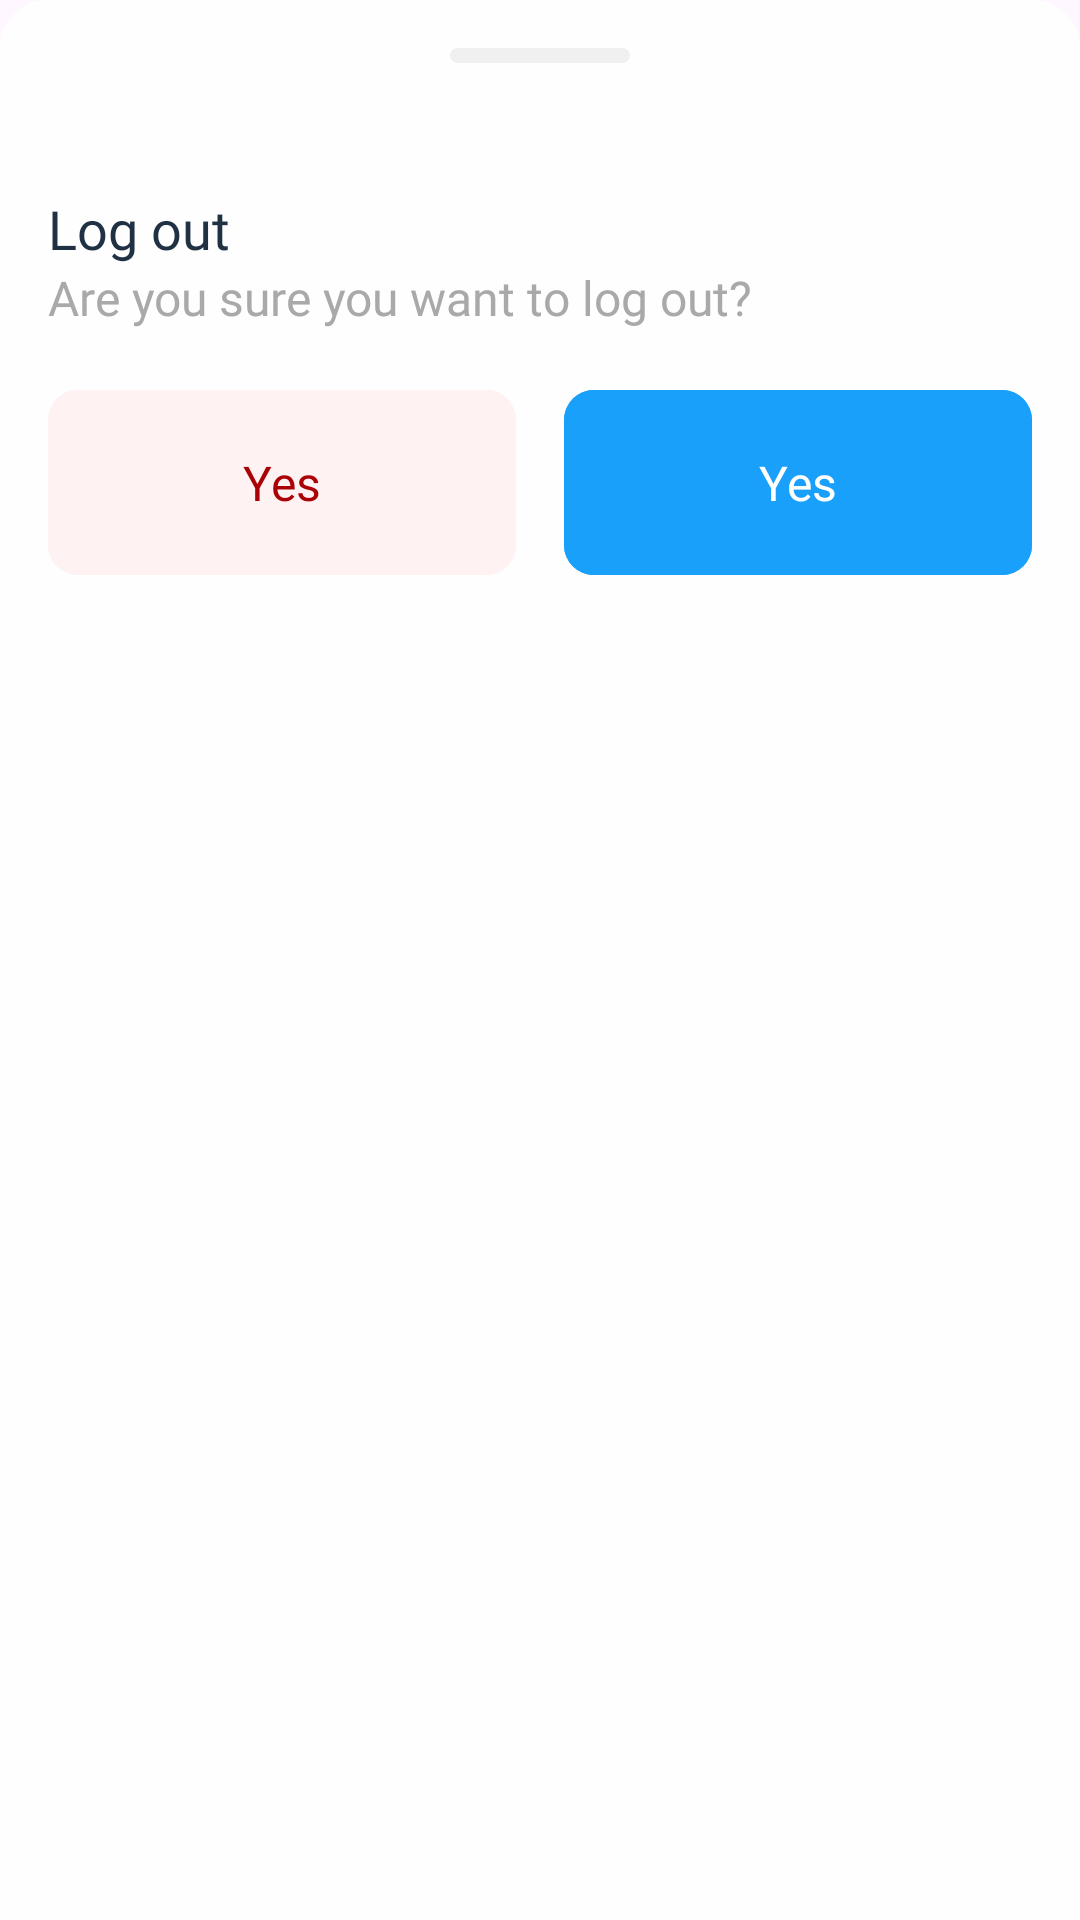

The Android layout XML behind this screen, and the referenced resources:
<!-- AndroidManifest.xml: application theme Theme.MedicalAppAdmin -->
<!-- res/layout/sheet_confirmation.xml -->
<?xml version="1.0" encoding="utf-8"?>
<LinearLayout xmlns:android="http://schemas.android.com/apk/res/android"
    android:layout_width="match_parent"
    xmlns:app="http://schemas.android.com/apk/res-auto"
    android:orientation="vertical"
    android:paddingVertical="64dp"
    android:paddingBottom="48dp"
    android:paddingHorizontal="16dp"
    android:background="@drawable/bg_bottom_sheets"
    android:layout_height="wrap_content">

    <TextView
        android:id="@+id/headerTxt"
        android:layout_width="wrap_content"
        android:layout_height="wrap_content"
        android:fontFamily="@font/inter_bold"
        android:textColor="@color/natural700"
        android:text="Log out"
        android:textSize="18sp" />

    <TextView
        android:id="@+id/secondaryTxt"
        android:layout_width="wrap_content"
        android:layout_height="wrap_content"
        android:fontFamily="@font/inter"
        android:textColor="#A9A9A9"
        android:text="Are you sure you want to log out?"
        android:textSize="16sp" />

    <LinearLayout
        android:layout_width="match_parent"
        android:orientation="horizontal"
        android:layout_height="wrap_content">

        <com.google.android.material.button.MaterialButton
            android:id="@+id/negativeBtn"
            android:layout_width="0dp"
            android:layout_weight="1"
            android:layout_height="wrap_content"
            android:padding="20dp"
            app:cornerRadius="10dp"
            android:layout_marginEnd="8dp"
            android:backgroundTint="@color/error50"
            android:layout_marginTop="16dp"
            app:strokeColor="@color/colorDanger"
            android:fontFamily="@font/inter_semibold"
            android:textSize="16sp"
            android:textColor="@color/error700"
            android:text="Yes" />

        <com.google.android.material.button.MaterialButton
            android:id="@+id/positiveBtn"
            android:layout_width="0dp"
            android:layout_weight="1"
            android:layout_height="wrap_content"
            android:padding="20dp"
            app:cornerRadius="10dp"
            android:layout_marginStart="8dp"
            android:backgroundTint="@color/primary700"
            android:layout_marginTop="16dp"
            android:fontFamily="@font/inter_semibold"
            android:textSize="16sp"
            android:textColor="@color/white"
            android:text="Yes" />
    </LinearLayout>




</LinearLayout>
<!-- resources referenced by this layout -->
<resources>
  <color name="colorDanger">#FF4E4E</color>
  <color name="error50">#FEF2F2</color>
  <color name="error700">#AA0107</color>
  <color name="natural700">#203144</color>
  <color name="primary700">#18A0FB</color>
  <color name="white">#FEFEFE</color>
  <!-- drawable bg_bottom_sheets (drawable) -->
  <?xml version="1.0" encoding="utf-8"?>
  <layer-list xmlns:android="http://schemas.android.com/apk/res/android">
      <item>
          <shape android:shape="rectangle">
              <solid android:color="@color/white" />
              <corners android:topLeftRadius="16dp"
                  android:topRightRadius="16dp"/>
          </shape>
      </item>
      <item android:height="5dp"
          android:top="16dp"
          android:left="16dp"
          android:right="16dp"
          android:gravity="center_horizontal"
          android:width="60dp">
          <shape android:shape="rectangle">
              <solid android:color="@color/gray"></solid>
              <corners android:radius="10dp" />
          </shape>
      </item>
  </layer-list>
  <style name="Theme.MedicalAppAdmin" parent="Base.Theme.MedicalAppAdmin">
          <item name="android:statusBarColor">@color/colorStatusBar</item>
          <item name="android:windowLightStatusBar">true</item>
          <item name="android:progressTint">@color/primary700</item>
          <item name="android:windowSplashScreenBackground">@color/primary700</item>
          <item name="android:windowSplashScreenAnimatedIcon">@drawable/splash_icon</item>
      </style>
  <color name="gray">#F0F0F0</color>
  <style name="Base.Theme.MedicalAppAdmin" parent="Theme.Material3.Light.NoActionBar">
  
      </style>
  <color name="colorStatusBar">#FEFEFE</color>
  <!-- drawable splash_icon: vector/xml drawable (drawable, 6276 chars, omitted) -->
</resources>
